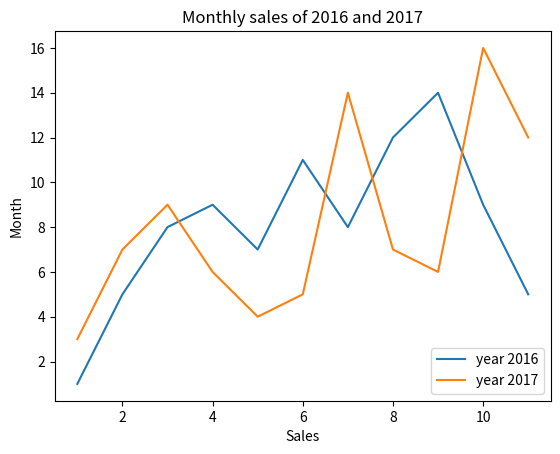

Recreate this plot in Python.
#!/usr/bin/env python3
# -*- coding: utf-8 -*-
"""
Created on Thu Jul  9 01:05:23 2020

[redacted]
"""


#Multiple Line charts with legends and Labels:
#lets take an example of sale of units in 2016 and 2017 to demonstrate line charts.
import matplotlib.pyplot as plt
sales1 = [1, 5, 8, 9, 7, 11, 8, 12, 14, 9, 5]
sales2 = [3, 7, 9, 6, 4, 5, 14, 7, 6, 16, 12]
line_chart1 = plt.plot(range(1,12), sales1)
line_chart2 = plt.plot(range(1,12), sales2)
plt.title('Monthly sales of 2016 and 2017')
plt.xlabel('Sales')
plt.ylabel('Month')
plt.legend(['year 2016', 'year 2017'], loc=4)
plt.show()